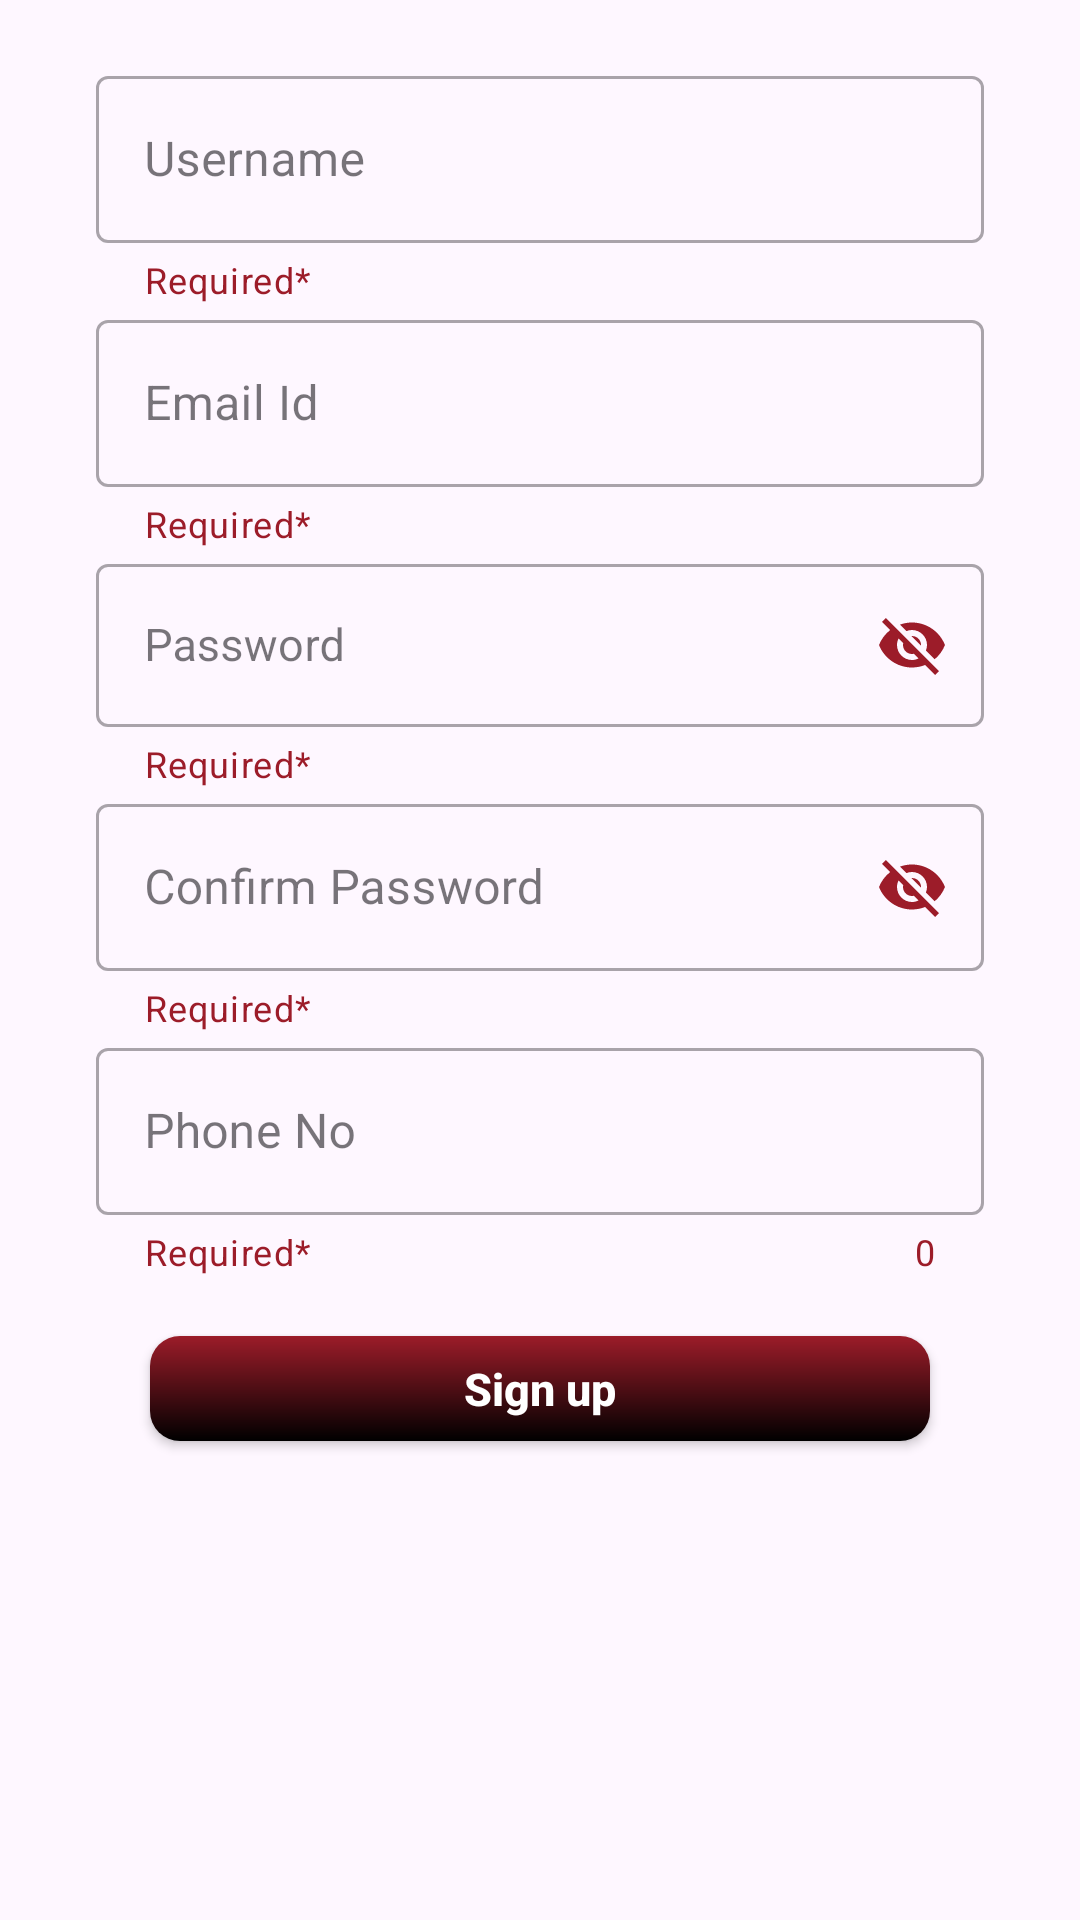

This screen was rendered from an Android layout file. Write that file and the resources it references.
<!-- AndroidManifest.xml: application theme Theme.Mr_FoodyNewKotlin -->
<!-- res/layout/fragment_signup_tab.xml -->
<?xml version="1.0" encoding="utf-8"?>
<ScrollView xmlns:android="http://schemas.android.com/apk/res/android"
    xmlns:tools="http://schemas.android.com/tools"
    android:layout_width="match_parent"
    android:layout_height="500dp"
    xmlns:app="http://schemas.android.com/apk/res-auto"
    tools:context=".ui.fragments.SignupTabFragment">

    <androidx.constraintlayout.widget.ConstraintLayout
        android:layout_width="match_parent"
        android:layout_height="wrap_content">

        <com.google.android.material.textfield.TextInputLayout
            android:id="@+id/textInputLayout3"
            style="@style/Widget.MaterialComponents.TextInputLayout.OutlinedBox"
            android:layout_width="match_parent"
            android:layout_height="wrap_content"
            android:layout_marginStart="32dp"
            android:layout_marginTop="20dp"
            android:layout_marginEnd="32dp"
            android:hint="Username"
            app:helperText="Required*"
            app:helperTextTextColor="@color/my_red"
            app:layout_constraintEnd_toEndOf="parent"
            app:layout_constraintStart_toStartOf="parent"
            app:layout_constraintTop_toTopOf="parent">

            <com.google.android.material.textfield.TextInputEditText
                android:id="@+id/textInputEditText3"
                android:layout_width="match_parent"
                android:inputType="text"
                android:layout_height="wrap_content" />
        </com.google.android.material.textfield.TextInputLayout>

        <com.google.android.material.textfield.TextInputLayout
            android:id="@+id/textInputLayout4"
            style="@style/Widget.MaterialComponents.TextInputLayout.OutlinedBox"
            android:layout_width="match_parent"
            android:layout_height="0dp"
            android:layout_marginStart="32dp"
            android:layout_marginEnd="32dp"
            android:hint="Email Id"
            app:endIconMode="clear_text"
            app:endIconTint="@color/my_red"
            app:helperText="Required*"
            app:helperTextTextColor="@color/my_red"
            app:layout_constraintEnd_toEndOf="parent"
            app:layout_constraintStart_toStartOf="parent"
            app:layout_constraintTop_toBottomOf="@+id/textInputLayout3">

            <com.google.android.material.textfield.TextInputEditText
                android:id="@+id/textInputEditText4"
                android:layout_width="match_parent"
                android:layout_height="wrap_content" />
        </com.google.android.material.textfield.TextInputLayout>

        <com.google.android.material.textfield.TextInputLayout
            android:id="@+id/textInputLayout5"
            style="@style/Widget.MaterialComponents.TextInputLayout.OutlinedBox"
            android:layout_width="match_parent"
            android:layout_height="0dp"
            android:layout_marginStart="32dp"
            android:layout_marginEnd="32dp"
            android:hint="Password"
            app:passwordToggleTint="@color/my_red"
            app:passwordToggleEnabled="true"
            app:helperText="Required*"
            app:helperTextTextColor="@color/my_red"
            app:layout_constraintEnd_toEndOf="parent"
            app:layout_constraintStart_toStartOf="parent"
            app:layout_constraintTop_toBottomOf="@+id/textInputLayout4">

            <com.google.android.material.textfield.TextInputEditText
                android:id="@+id/textInputEditText5"
                android:layout_width="match_parent"
                android:layout_height="wrap_content"
                android:textSize="15dp" />
        </com.google.android.material.textfield.TextInputLayout>

        <com.google.android.material.textfield.TextInputLayout
            android:id="@+id/textInputLayout6"
            style="@style/Widget.MaterialComponents.TextInputLayout.OutlinedBox"
            android:layout_width="match_parent"
            android:layout_height="wrap_content"
            android:layout_marginStart="32dp"
            android:layout_marginEnd="32dp"
            android:hint="Confirm Password"
            app:endIconMode="password_toggle"
            app:endIconTint="@color/my_red"
            app:helperText="Required*"
            app:helperTextTextColor="@color/my_red"
            app:layout_constraintEnd_toEndOf="parent"
            app:layout_constraintStart_toStartOf="parent"
            app:layout_constraintTop_toBottomOf="@+id/textInputLayout5">

            <com.google.android.material.textfield.TextInputEditText
                android:id="@+id/textInputEditText6"
                android:layout_width="match_parent"
                android:layout_height="wrap_content" />
        </com.google.android.material.textfield.TextInputLayout>

        <com.google.android.material.textfield.TextInputLayout
            android:id="@+id/textInputLayout7"
            style="@style/Widget.MaterialComponents.TextInputLayout.OutlinedBox"
            android:layout_width="match_parent"
            android:layout_height="wrap_content"
            android:layout_marginStart="32dp"
            android:layout_marginEnd="32dp"
            android:hint="Phone No"
            app:counterEnabled="true"
            app:counterTextColor="@color/my_red"
            app:helperText="Required*"
            app:helperTextTextColor="@color/my_red"
            app:layout_constraintEnd_toEndOf="parent"
            app:layout_constraintStart_toStartOf="parent"
            app:layout_constraintTop_toBottomOf="@+id/textInputLayout6"
            app:prefixText="+91">

            <com.google.android.material.textfield.TextInputEditText
                android:id="@+id/textInputEditText7"
                android:layout_width="match_parent"
                android:inputType="number"
                android:maxLength="10"
                android:layout_height="wrap_content" />
        </com.google.android.material.textfield.TextInputLayout>

        <androidx.appcompat.widget.AppCompatButton
            android:id="@+id/signupBtn"
            android:layout_width="match_parent"
            android:layout_height="35dp"
            android:layout_marginStart="50dp"
            android:layout_marginTop="20dp"
            android:layout_marginEnd="50dp"
            android:background="@drawable/shape_button"
            android:text="Sign up"
            android:layout_marginBottom="20dp"
            android:textColor="@color/white"
            android:textSize="15sp"
            android:textAllCaps="false"
            android:textStyle="bold"
            app:layout_constraintBottom_toBottomOf="parent"
            app:layout_constraintEnd_toEndOf="parent"
            app:layout_constraintStart_toStartOf="parent"
            app:layout_constraintTop_toBottomOf="@+id/textInputLayout7" />

    </androidx.constraintlayout.widget.ConstraintLayout>


</ScrollView>
<!-- resources referenced by this layout -->
<resources>
  <color name="my_red">#9c1c29</color>
  <color name="white">#FFFFFFFF</color>
  <!-- drawable shape_button (drawable) -->
  <?xml version="1.0" encoding="utf-8"?>
  <shape xmlns:android="http://schemas.android.com/apk/res/android" android:shape="rectangle" >
  
      <gradient android:angle="90" android:startColor="@color/black" android:endColor="@color/my_red"/>
      <corners android:radius="10dp"/>
  
  </shape>
  <style name="Theme.Mr_FoodyNewKotlin" parent="Base.Theme.Mr_FoodyNewKotlin" />
  <color name="black">#FF000000</color>
  <style name="Base.Theme.Mr_FoodyNewKotlin" parent="Theme.Material3.DayNight.NoActionBar">
          
          
          <item name="colorPrimaryDark">@color/my_red</item>
      </style>
</resources>
